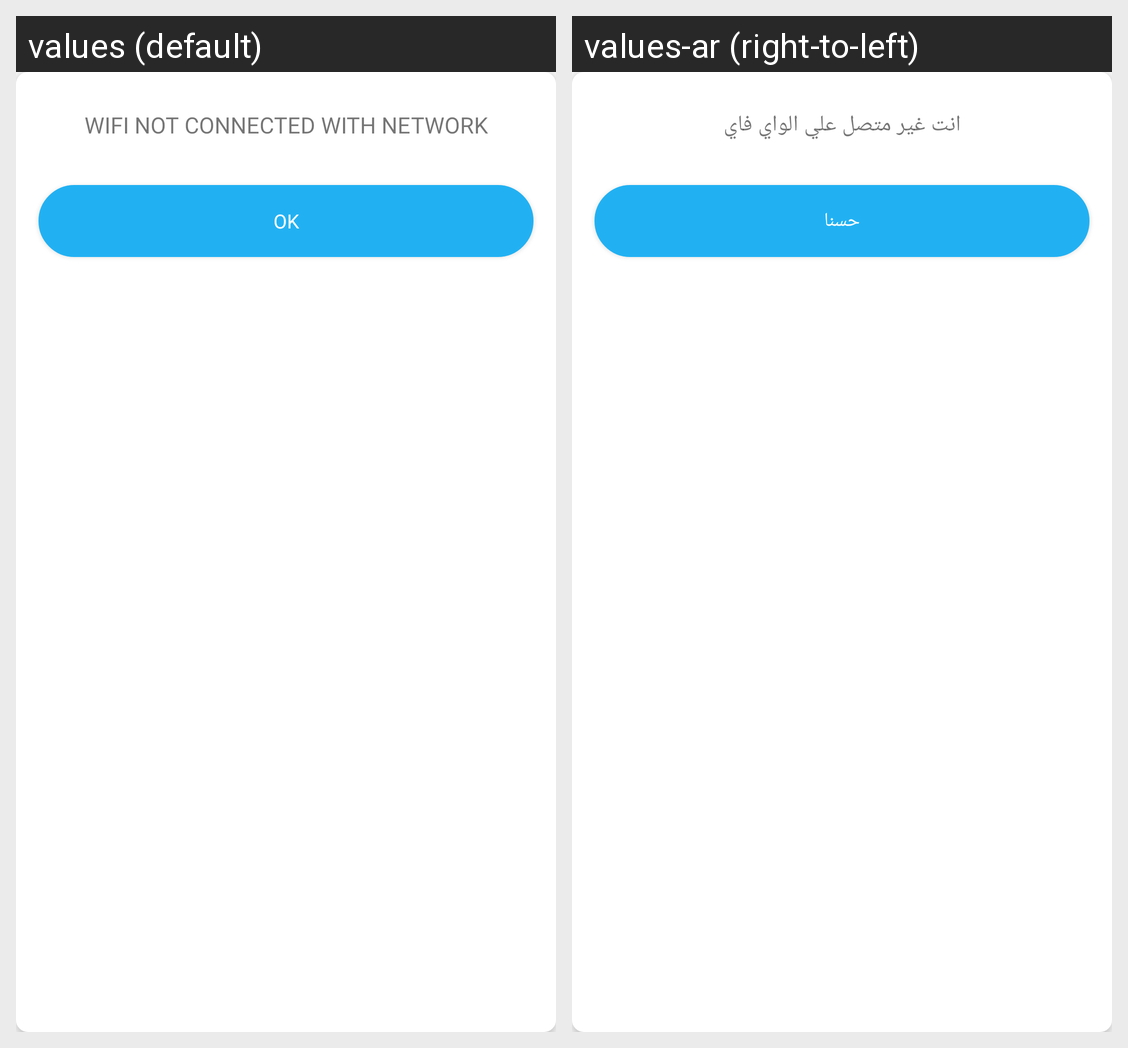

Locale-by-locale string values for the Android screen shown in this grid:
Android screen res/layout/network_dialog.xml rendered under 2 locales, left to right: values (default), values-ar (right-to-left). Device: Nexus 5 (rendered at 1080×1920; each locale shown at half size, 540×960, under a caption strip naming it); theme AppTheme.
Strings drawn on this screen, with the default value and each locale's value (text and hints the layout hard-codes, and strings that could not be matched under every locale, appear in the picture but are not listed):

network_wifi
  values: WIFI NOT CONNECTED WITH NETWORK
  values-ar: انت غير متصل علي الواي فاي

ok
  values: OK
  values-ar: حسنا
